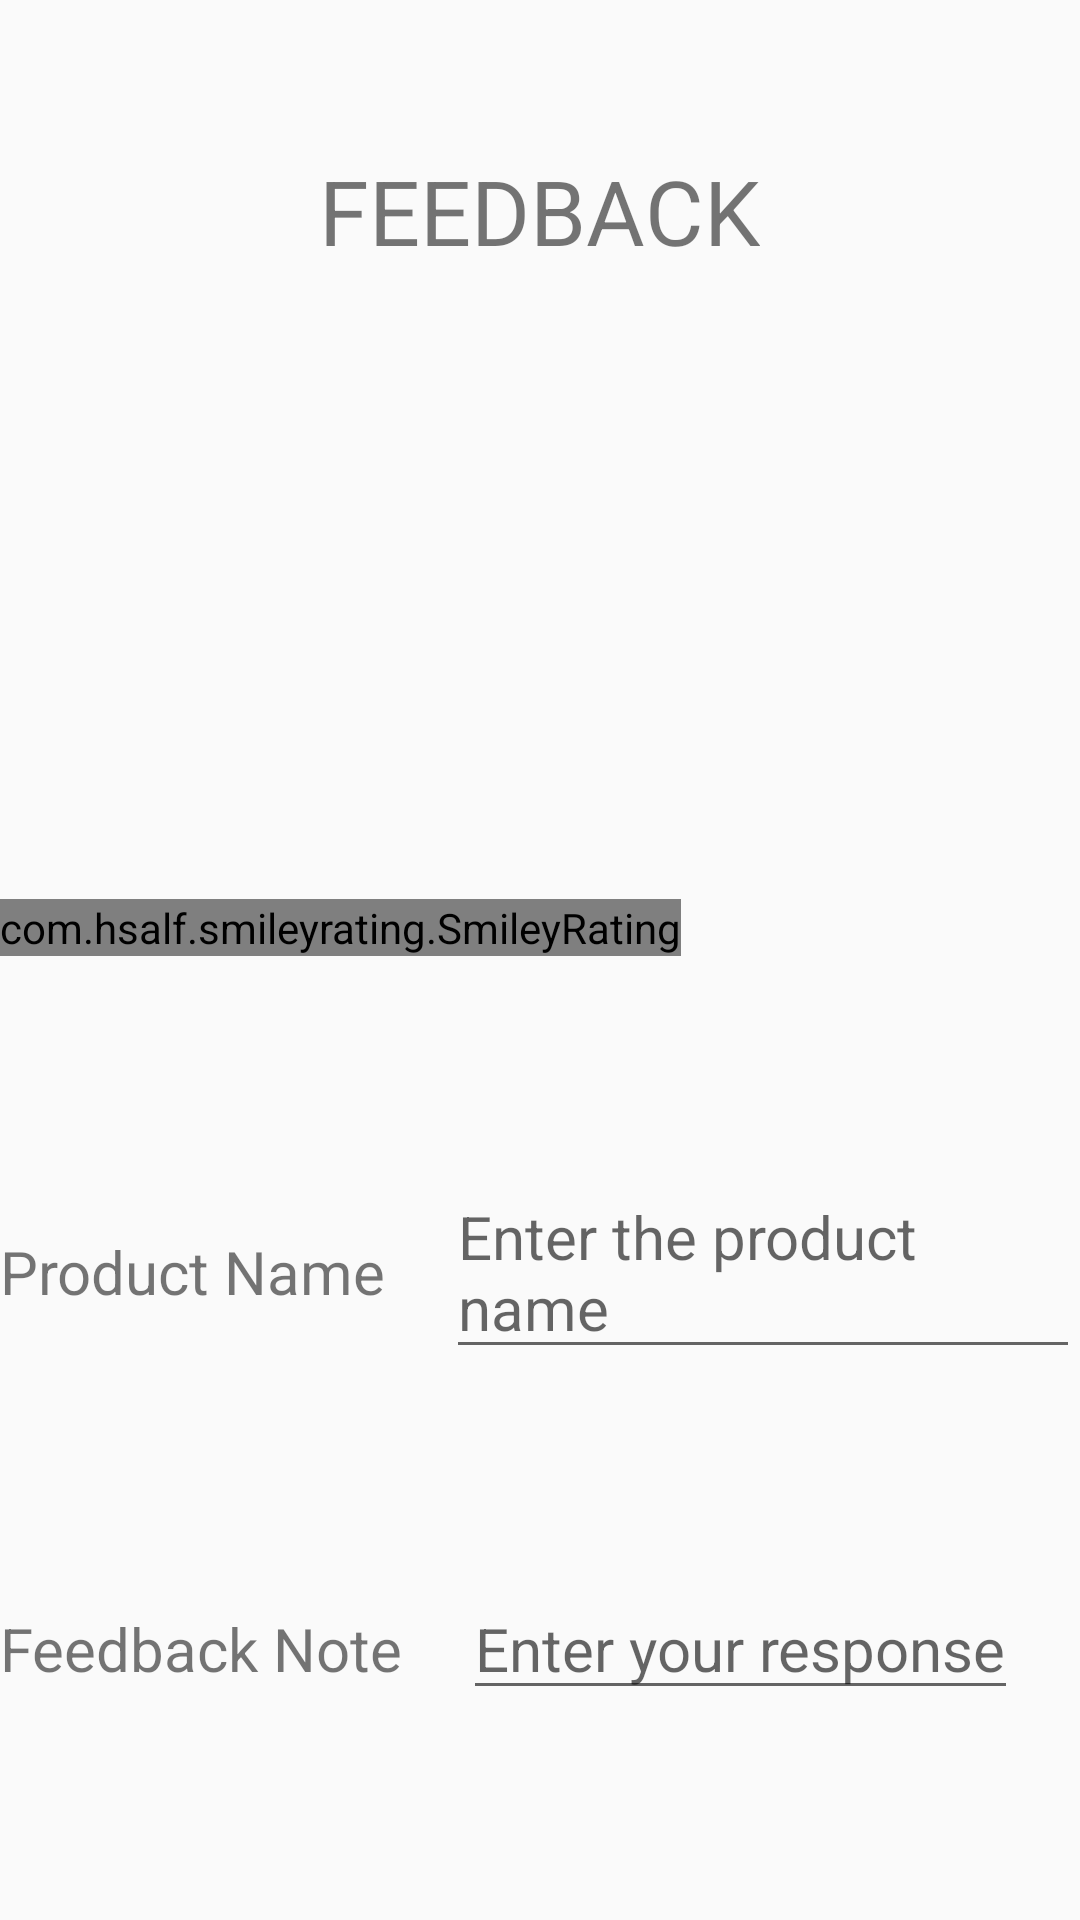

The Android layout XML behind this screen, and the referenced resources:
<!-- AndroidManifest.xml: application theme AppTheme -->
<!-- res/layout/activity_feedback.xml -->
<?xml version="1.0" encoding="utf-8"?>
<androidx.constraintlayout.widget.ConstraintLayout xmlns:android="http://schemas.android.com/apk/res/android"
    xmlns:app="http://schemas.android.com/apk/res-auto"
    xmlns:tools="http://schemas.android.com/tools"
    android:layout_width="match_parent"
    android:layout_height="match_parent"
    tools:context=".ui.home.Feedback">

    <LinearLayout
        android:layout_width="match_parent"
        android:layout_height="match_parent"
        android:orientation="vertical"
        android:weightSum="3"
        android:background="@drawable/background">

        <LinearLayout
            android:layout_width="match_parent"
            android:layout_height="wrap_content"
            android:layout_weight="1"
            android:orientation="vertical">

            <TextView
                android:layout_width="wrap_content"
                android:layout_height="wrap_content"
                android:textSize="30sp"
                android:text="FEEDBACK"
                android:layout_gravity="center"
                android:layout_marginTop="50sp">

            </TextView>
        </LinearLayout>


        <LinearLayout
            android:layout_width="wrap_content"
            android:layout_height="wrap_content"
            android:layout_weight="1">

            <com.hsalf.smileyrating.SmileyRating
                android:id="@+id/smile_rating"
                android:layout_gravity="center"
                android:layout_width="match_parent"
                android:layout_height="wrap_content" />

        </LinearLayout>

        <LinearLayout
            android:layout_width="match_parent"
            android:layout_height="wrap_content"
            android:orientation="vertical"
            android:layout_weight="1"
            android:weightSum="2">

            <LinearLayout
                android:layout_width="wrap_content"
                android:layout_height="wrap_content"
                android:orientation="horizontal"
                android:layout_weight="1"
                android:weightSum="2">

                <TextView
                    android:layout_width="wrap_content"
                    android:layout_height="wrap_content"
                    android:text="Product Name"
                    android:textSize="20dp">

                </TextView>

                <EditText
                    android:layout_width="match_parent"
                    android:layout_height="wrap_content"
                    android:hint="Enter the product name"
                    android:layout_marginLeft="20sp"
                    android:textSize="20sp">

                </EditText>


            </LinearLayout>

            <LinearLayout
                android:layout_width="wrap_content"
                android:layout_height="wrap_content"
                android:orientation="horizontal"
                android:layout_weight="1"
                android:weightSum="2">


                <TextView
                    android:layout_width="wrap_content"
                    android:layout_height="wrap_content"
                    android:text="Feedback Note"
                    android:textSize="20dp">

                </TextView>

                <EditText
                    android:layout_width="wrap_content"
                    android:layout_height="wrap_content"
                    android:hint="Enter your response"
                    android:layout_marginLeft="20sp"
                    android:textSize="20sp">

                </EditText>

            </LinearLayout>

        </LinearLayout>

    </LinearLayout>

</androidx.constraintlayout.widget.ConstraintLayout>
<!-- resources referenced by this layout -->
<resources>
  <style name="AppTheme" parent="Theme.AppCompat.Light.DarkActionBar">
          
          <item name="colorPrimary">#3498DB</item>
          <item name="colorPrimaryDark">#2980B9</item>
          <item name="colorAccent">#808080</item>
      </style>
</resources>
